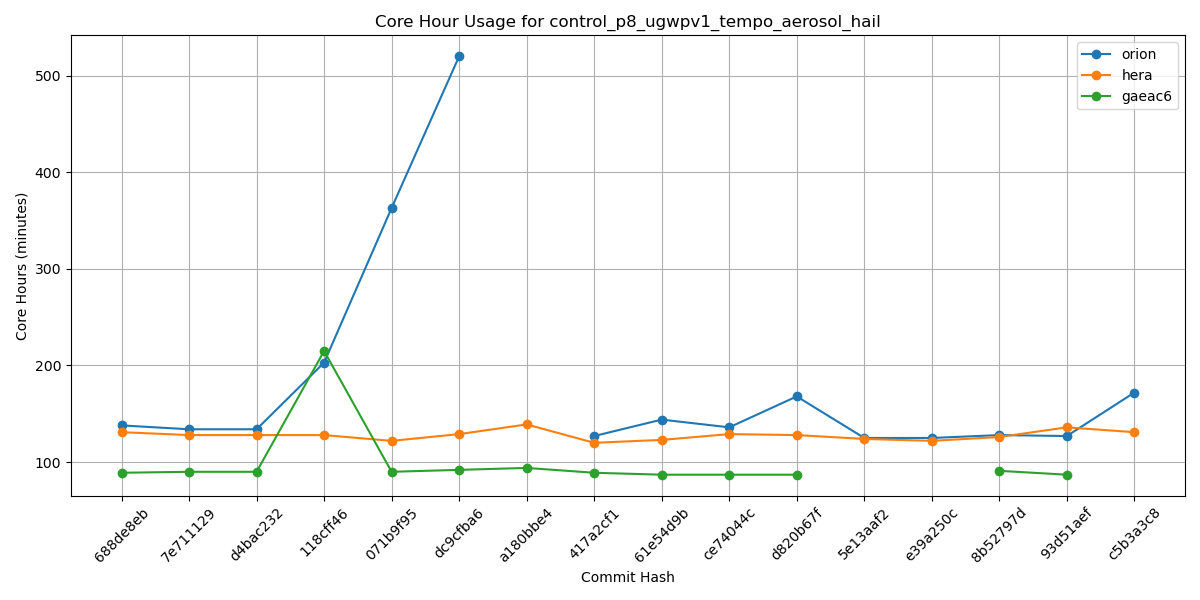

Values plotted in this chart, from the file beside it:
Hash, orion, hera, gaeac6
688de8eb, 138, 131, 89
7e711129, 134, 128, 90
d4bac232, 134, 128, 90
118cff46, 203, 128, 215
071b9f95, 363, 122, 90
dc9cfba6, 520, 129, 92
a180bbe4, , 139, 94
417a2cf1, 127, 120, 89
61e54d9b, 144, 123, 87
ce74044c, 136, 129, 87
d820b67f, 168, 128, 87
5e13aaf2, 125, 124, 
e39a250c, 125, 122, 
8b52797d, 128, 126, 91
93d51aef, 127, 136, 87
c5b3a3c8, 172, 131, 
f9c10462, , , 
0e960577, , , 
065def80, , , 
995c51d1, , , 
1f0ab432, , , 
8f8fddc8, , , 
24d8dfd4, , , 
5750b9e3, , , 
a9999828, , , 
9193010a, , , 
43f2c3bd, , , 
f22b2e11, , , 
aebf9781, , , 
4cbe50f4, , , 
269e181a, , , 
68fd7faa, , , 
1c5a9f12, , , 
aba31a4e, , , 
b81282e5, , , 
5a297a6e, , , 
ff162f36, , , 
9e4778cd, , , 
4a566203, , , 
4f0111b2, , , 
c0d4de3c, , , 
7cc588ae, , , 
9b9a6304, , , 
4e75e7b4, , , 
69d03840, , , 
0d1af3e3, , , 
6ece76a2, , , 
c5f801e4, , , 
f7d8b0cd, , , 
a8c1628d, , , 
